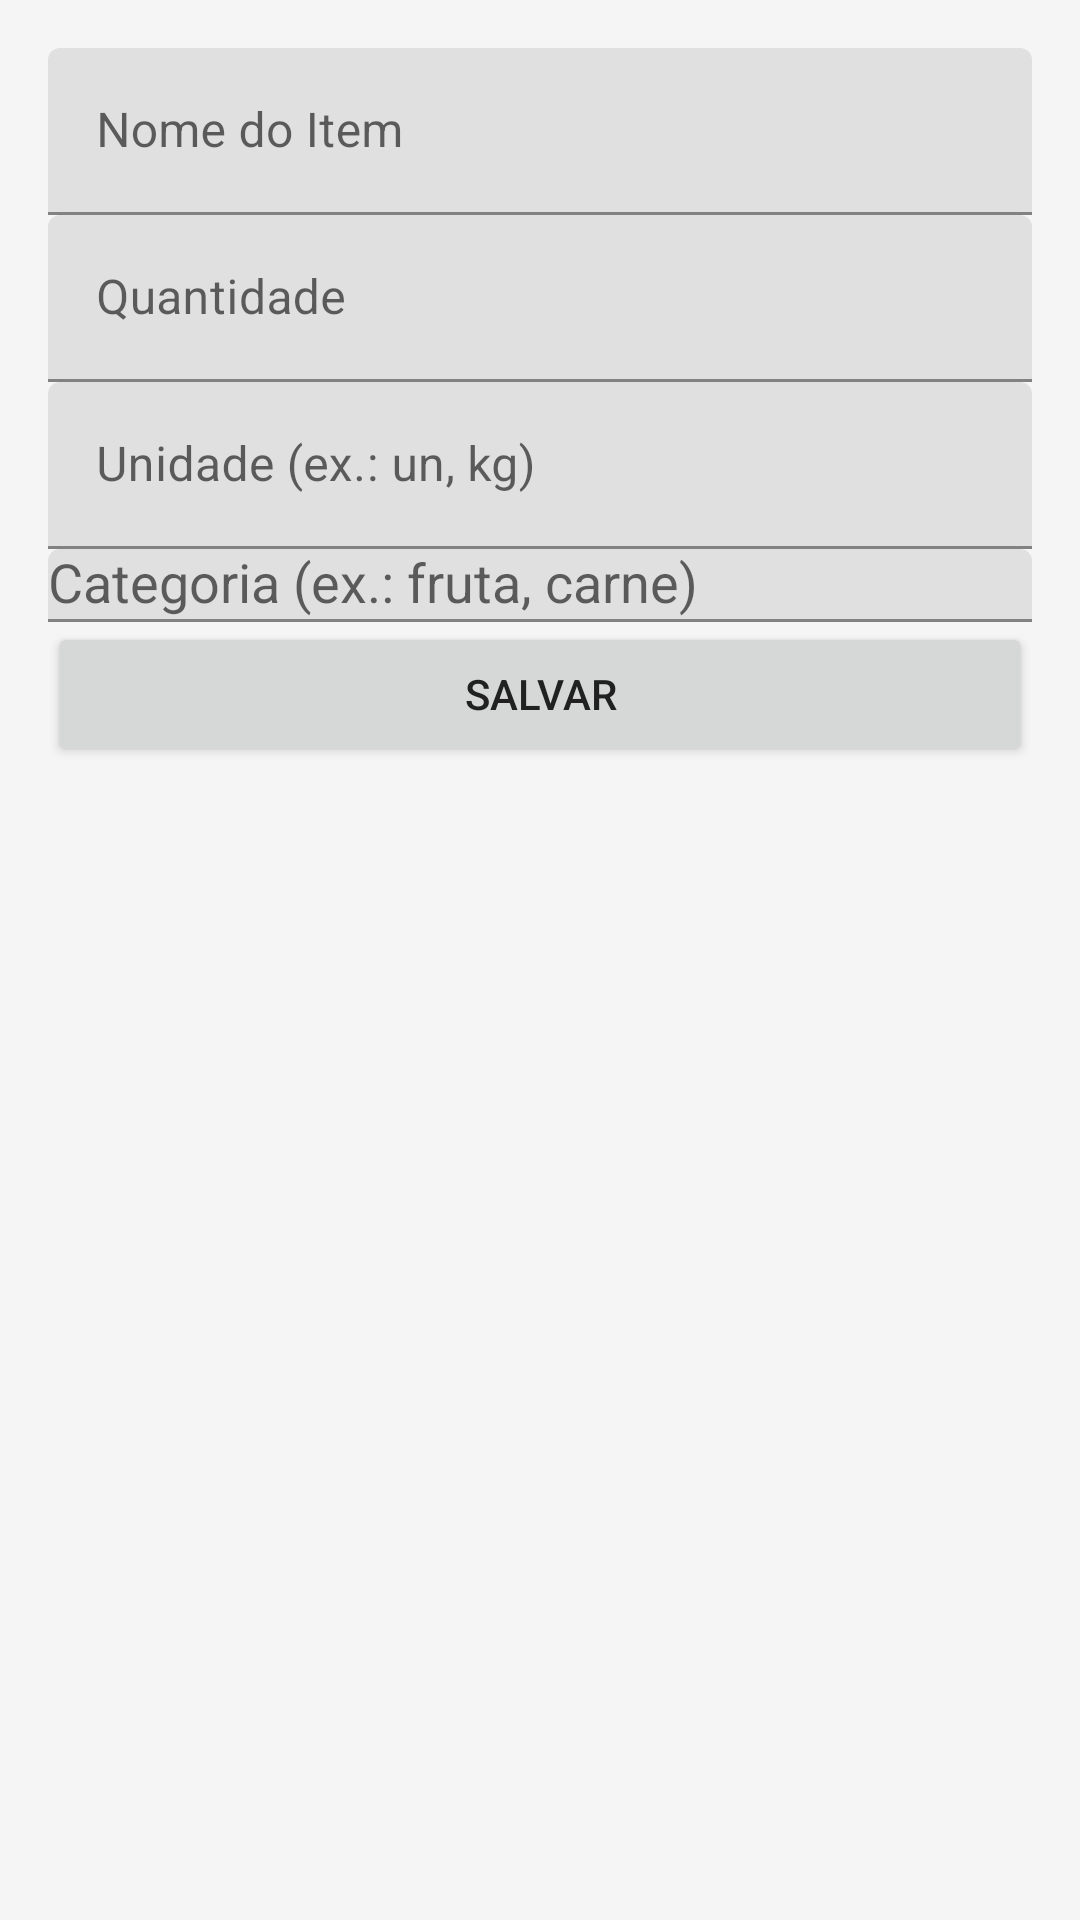

Android layout source for this screen:
<!-- AndroidManifest.xml: application theme Theme.ListaDeComprasApp -->
<!-- res/layout/activity_edit_item.xml -->
<androidx.constraintlayout.widget.ConstraintLayout xmlns:android="http://schemas.android.com/apk/res/android"
    xmlns:app="http://schemas.android.com/apk/res-auto"
    android:layout_width="match_parent"
    android:layout_height="match_parent"
    android:padding="16dp">

    <com.google.android.material.textfield.TextInputLayout android:id="@+id/nomeLayout" android:layout_width="match_parent" android:layout_height="wrap_content" app:layout_constraintTop_toTopOf="parent">
        <com.google.android.material.textfield.TextInputEditText android:id="@+id/nome" android:layout_width="match_parent" android:layout_height="wrap_content" android:hint="Nome do Item" />
    </com.google.android.material.textfield.TextInputLayout>

    <com.google.android.material.textfield.TextInputLayout android:id="@+id/quantidadeLayout" android:layout_width="match_parent" android:layout_height="wrap_content" app:layout_constraintTop_toBottomOf="@id/nomeLayout">
        <com.google.android.material.textfield.TextInputEditText android:id="@+id/quantidade" android:layout_width="match_parent" android:layout_height="wrap_content" android:hint="Quantidade" android:inputType="number" />
    </com.google.android.material.textfield.TextInputLayout>

    <com.google.android.material.textfield.TextInputLayout android:id="@+id/unidadeLayout" android:layout_width="match_parent" android:layout_height="wrap_content" app:layout_constraintTop_toBottomOf="@id/quantidadeLayout">
        <com.google.android.material.textfield.TextInputEditText android:id="@+id/unidade" android:layout_width="match_parent" android:layout_height="wrap_content" android:hint="Unidade (ex.: un, kg)" />
    </com.google.android.material.textfield.TextInputLayout>

    <com.google.android.material.textfield.TextInputLayout android:id="@+id/categoriaLayout" android:layout_width="match_parent" android:layout_height="wrap_content" app:layout_constraintTop_toBottomOf="@id/unidadeLayout">
        <AutoCompleteTextView android:id="@+id/categoria" android:layout_width="match_parent" android:layout_height="wrap_content" android:hint="Categoria (ex.: fruta, carne)" />
    </com.google.android.material.textfield.TextInputLayout>

    <Button android:id="@+id/botaoSalvarItem" android:layout_width="match_parent" android:layout_height="wrap_content" android:text="Salvar" app:layout_constraintTop_toBottomOf="@id/categoriaLayout" />
</androidx.constraintlayout.widget.ConstraintLayout>
<!-- resources referenced by this layout -->
<resources>
  <style name="Theme.ListaDeComprasApp" parent="Theme.MaterialComponents.Light.NoActionBar">
          <item name="colorPrimary">@color/colorPrimary</item>
          <item name="colorPrimaryVariant">@color/colorPrimaryVariant</item>
          <item name="android:windowBackground">@color/background</item>
          <item name="android:textColorPrimary">@color/textPrimary</item>
      </style>
  <color name="colorPrimary">#1976D2</color>
  <color name="colorPrimaryVariant">#BBDEFB</color>
  <color name="background">#F5F5F5</color>
  <color name="textPrimary">#212121</color>
</resources>
